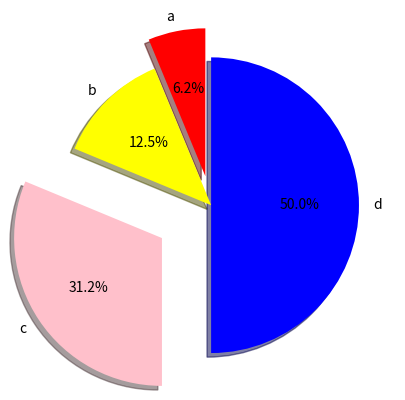

This chart was generated by the following Python code:
#118 matplotlib round chart
import matplotlib.pyplot as plt
autos=["a","b","c","d"]
price=[10,20,50,80]
x=[35,15,25,15]
distance=[0.2,0,0.4,0]
colours=["red","yellow","pink","blue"]
plt.pie(price,labels=autos,startangle=90,explode=distance,shadow=True,colors=colours, autopct="%1.1f%%")
#%'lik oranları da yazılı olarak belirtir.

plt.show()